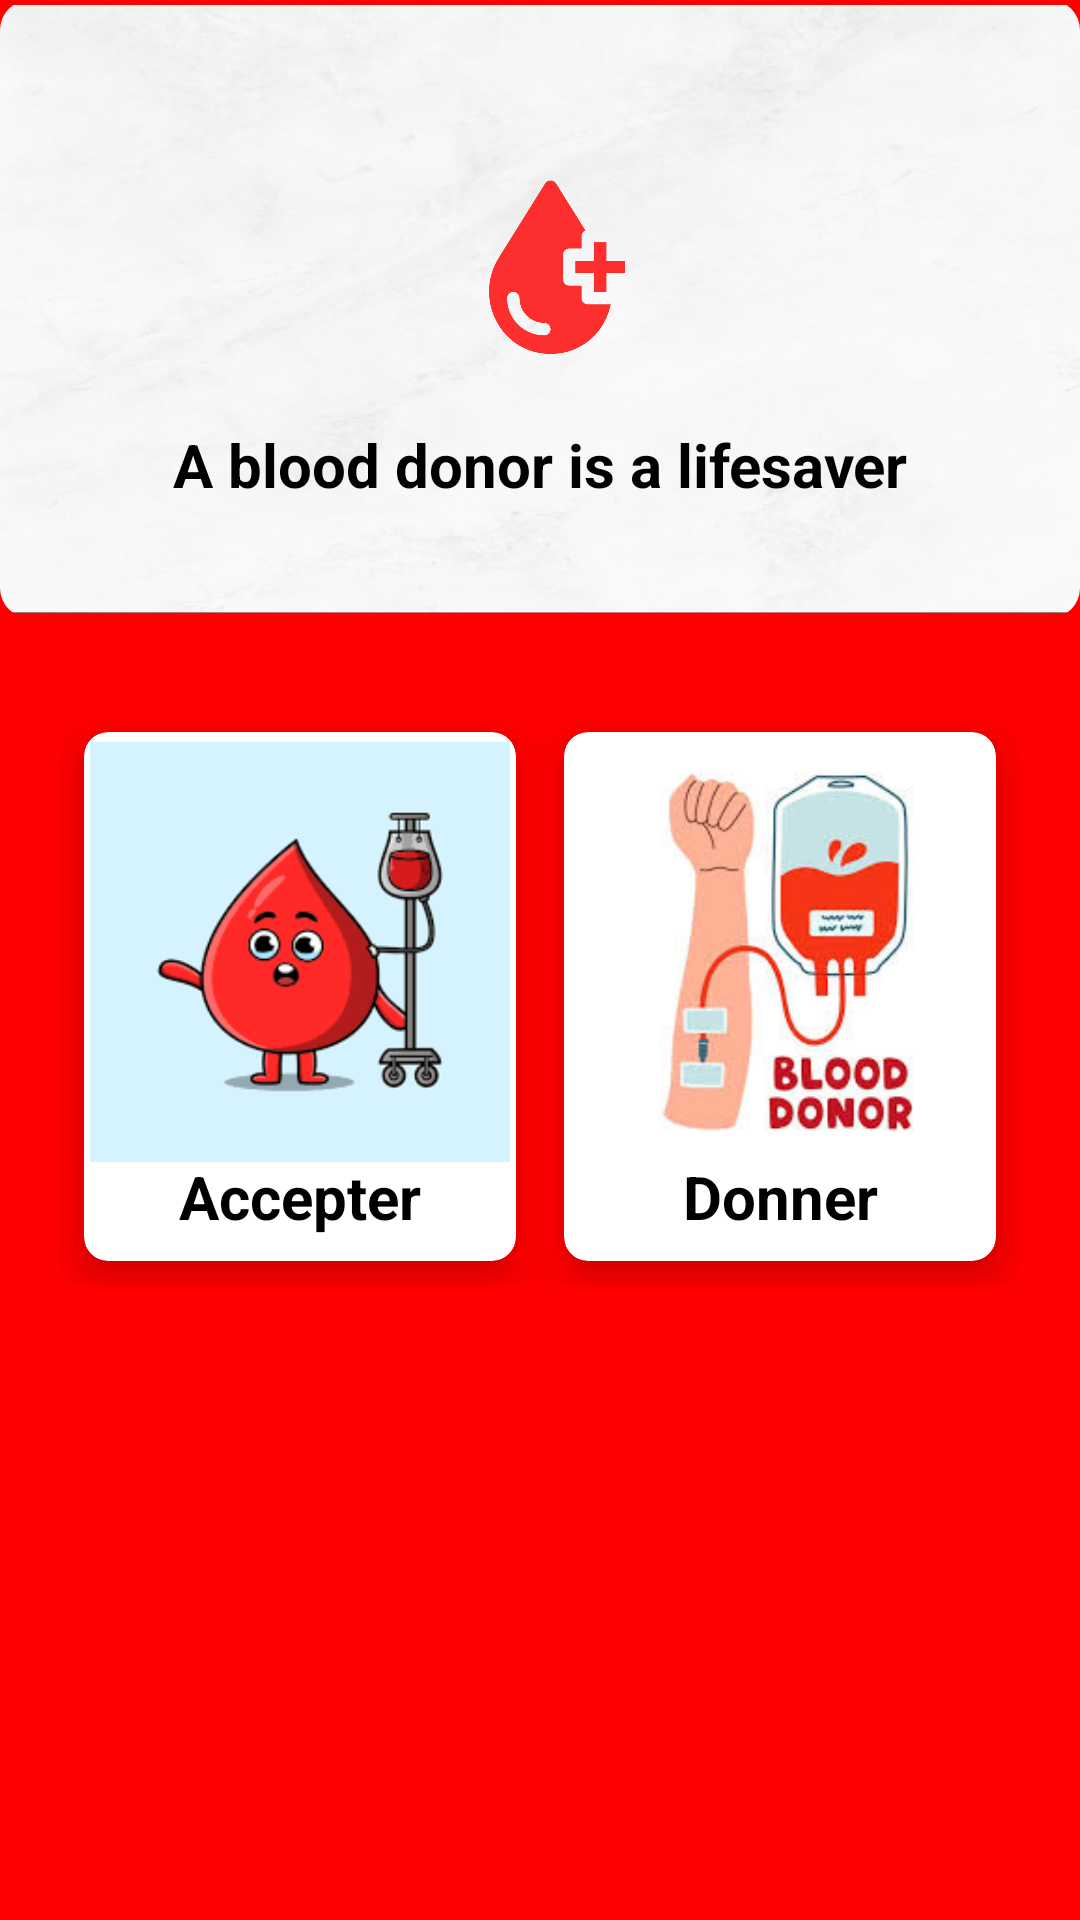

Write the Android layout XML for this screen, with the resource values it uses.
<!-- AndroidManifest.xml: application theme Theme.BloodBankByVinayak -->
<!-- res/layout/activity_admin_dash.xml -->
<?xml version="1.0" encoding="utf-8"?>
<LinearLayout
    xmlns:android="http://schemas.android.com/apk/res/android"
    xmlns:app="http://schemas.android.com/apk/res-auto"
    xmlns:tools="http://schemas.android.com/tools"
    android:layout_width="match_parent"
    android:orientation="vertical"
    android:background="@color/red"
    android:layout_height="match_parent"
    tools:context="com.blood.trade.admin_dash">

    <androidx.constraintlayout.widget.ConstraintLayout
        android:layout_width="wrap_content"
        android:layout_height="wrap_content">

        <androidx.cardview.widget.CardView
            android:id="@+id/cardmain1"
            android:layout_width="0dp"
            android:backgroundTint="@color/red"
            android:layout_height="wrap_content"
            android:layout_margin="10dp"
            app:cardBackgroundColor="@color/white"
            android:layout_weight="1"
            app:cardCornerRadius="10dp"
            app:cardElevation="0dp"
            app:layout_constraintBottom_toBottomOf="parent"
            tools:ignore="MissingConstraints">

            <ImageView
                android:layout_width="match_parent"
                android:layout_height="206dp"
                android:src="@drawable/bg2" />

            <ImageView
                android:layout_width="match_parent"
                android:layout_height="206dp"
                android:src="@drawable/drop" />

            <TextView
                android:layout_width="match_parent"
                android:layout_height="wrap_content"
                android:text="A blood donor is a lifesaver"
                android:gravity="center"
                android:textColor="@color/black"
                android:textSize="20dp"
                android:textStyle="bold"
                android:layout_marginTop="400px"
                android:padding="8dp" />




        </androidx.cardview.widget.CardView>


    </androidx.constraintlayout.widget.ConstraintLayout>



    <LinearLayout
        android:layout_width="match_parent"
        android:layout_margin="20dp"
        android:layout_gravity="center"
        android:layout_height="wrap_content"
        android:orientation="horizontal">

        <androidx.cardview.widget.CardView
            android:id="@+id/acceptercard"
            android:layout_width="0dp"
            android:layout_height="wrap_content"
            android:layout_weight="1"
            android:layout_margin="8dp"
            app:cardCornerRadius="8dp"
            app:cardElevation="8dp">

            <ImageView
                android:id="@+id/aceptercardimg"
                android:layout_width="match_parent"
                android:layout_height="140dp"
                android:layout_marginTop="10px"
                android:src="@drawable/accepter" />

            <TextView
                android:layout_width="match_parent"
                android:layout_height="wrap_content"
                android:text="Accepter"
                android:gravity="center"
                android:textColor="@color/black"
                android:textSize="20dp"
                android:textStyle="bold"
                android:layout_marginTop="400px"
                android:padding="8dp" />



        </androidx.cardview.widget.CardView>


        <androidx.cardview.widget.CardView
            android:id="@+id/maincard3"
            android:layout_width="0dp"
            android:layout_height="wrap_content"
            android:layout_weight="1"
            android:layout_margin="8dp"
            app:cardCornerRadius="8dp"
            app:cardElevation="8dp">
            <ImageView
                android:id="@+id/donnercardimg"
                android:layout_width="match_parent"
                android:layout_height="140dp"
                android:layout_marginTop="10px"
                android:src="@drawable/donner" />

            <TextView
                android:layout_width="match_parent"
                android:layout_height="wrap_content"
                android:text="Donner"
                android:gravity="center"
                android:textColor="@color/black"
                android:textSize="20dp"
                android:textStyle="bold"
                android:layout_marginTop="400px"
                android:padding="8dp" />

        </androidx.cardview.widget.CardView>





    </LinearLayout>


</LinearLayout>
<!-- resources referenced by this layout -->
<resources>
  <color name="black">#000000</color>
  <color name="red">#FF0000</color>
  <color name="white">#FFFFFF</color>
  <!-- drawable accepter: png bitmap (drawable, 146977 bytes) -->
  <!-- drawable bg2: png bitmap (drawable, 579688 bytes) -->
  <!-- drawable donner: png bitmap (drawable, 263005 bytes) -->
  <!-- drawable drop: png bitmap (drawable, 23775 bytes) -->
  <style name="Theme.BloodBankByVinayak" parent="Theme.MaterialComponents.Light.NoActionBar">
          
          <item name="colorPrimary">@color/red</item>
          <item name="colorPrimaryVariant">@color/black</item>
          <item name="colorOnPrimary">@color/white</item>
          
          <item name="colorSecondary">@color/red_variant</item>
          <item name="colorSecondaryVariant">@color/black</item>
          <item name="colorOnSecondary">@color/white</item>
          
          <item name="android:statusBarColor">#2E2B2B</item>
          <item name="android:windowFullscreen">true</item>
          
          <item name="android:textColor">@color/black</item>
          <item name="android:textColorHint">@color/black</item>
          <item name="hintTextColor">@color/black</item>
      </style>
  <color name="red_variant">#FF5733</color>
</resources>
